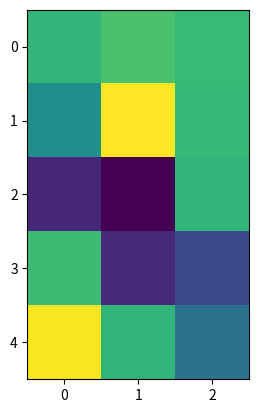

The matplotlib source for this figure:
import numpy as np
import matplotlib.pyplot as plt

# Fixing random state for reproducibility
np.random.seed(19680801)


X = 10*np.random.rand(5, 3)

fig, ax = plt.subplots()
ax.imshow(X, interpolation='nearest')

numrows, numcols = X.shape


def format_coord(x, y):
    col = int(x + 0.5)
    row = int(y + 0.5)
    if col >= 0 and col < numcols and row >= 0 and row < numrows:
        z = X[row, col]
        return 'x=%1.4f, y=%1.4f, z=%1.4f' % (x, y, z)
    else:
        return 'x=%1.4f, y=%1.4f' % (x, y)

ax.format_coord = format_coord
plt.show()
